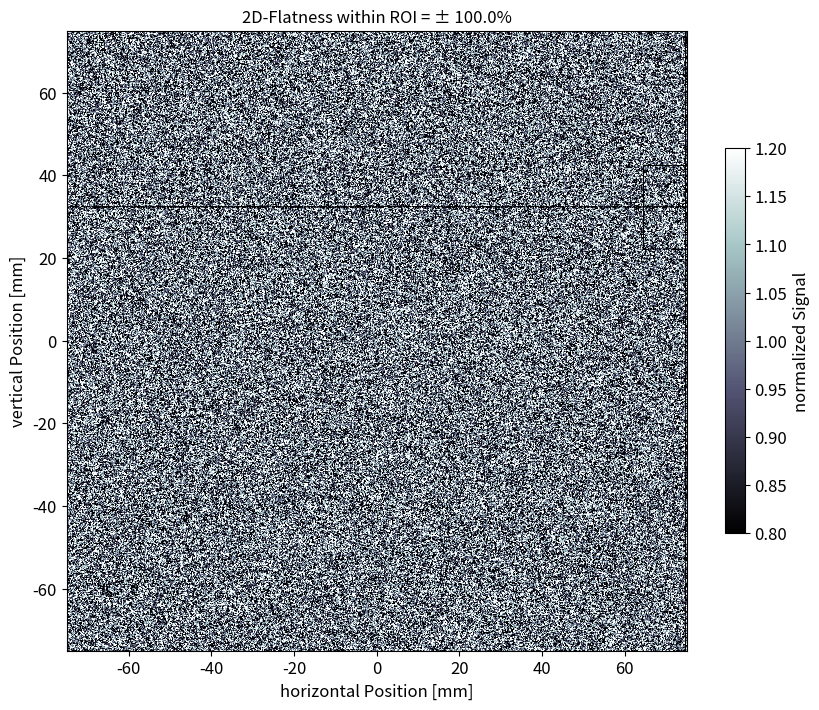

Source code (Python): (Note: this script raises an exception after producing the figure.)
#!/usr/bin/env python3
# -*- coding: utf-8 -*-
# Description - Field flatness analysis according to TG224
# Last change - 20.06.2024
# Author - J. Horn

# Import modules
import datetime
import numpy as np
from matplotlib import pyplot as plt
from matplotlib.backends.backend_pdf import PdfPages
from scipy.signal import savgol_filter


class ImageAnalyzer:
    def __init__(self, img, pxl_shift_in_mm, file_name, detector):
        self.img = img
        self.pxl_shift_in_mm = pxl_shift_in_mm
        self.file_name = file_name
        self.detector = detector
        self.date = datetime.datetime.now().strftime("%Y-%m-%d %H:%M:%S")
        self.interp_factor = 0.002
        self.fieldsize_threshold = 0.5
        self.penumbra_threshold_low = 0.2
        self.penumbra_threshold_high = 0.8
        self.eval_area_factor = 4
        self.coord, self.length_area_to_norm_in_pxl = self._set_detector_params()

    def _set_detector_params(self):
        if self.detector == "flatpanel":
            return [-102.4, 102.4, -102.4, 102.4], 100
        elif self.detector == "reference":
            return [-125, 125, -125, 125], 100
        else:
            return [-75, 75, -75, 75], 5

    def analyze(self):
        self._calculate_image_properties()
        self._find_inflection_points()
        self._calculate_normalization_value()
        self._normalize_image()
        self._calculate_fieldsize_and_penumbra()
        self._calculate_central_axis()
        self._define_evaluation_area()
        self._calculate_statistics()
        self._plot_results()
        self._save_pdf_report()

    def _calculate_image_properties(self):
        self.size_img_vert, self.size_img_horiz = self.img.shape
        self.origin_vert = np.round(self.size_img_vert / 2)
        self.origin_horiz = np.round(self.size_img_horiz / 2)

    def _find_inflection_points(self):
        med_proj_img_vert = np.sum(self.img, axis=0)
        med_proj_img_horiz = np.sum(self.img, axis=1)

        num_diff_proj_img_vert = np.gradient(med_proj_img_vert)
        num_diff_proj_img_horiz = np.gradient(med_proj_img_horiz)

        filt_num_diff_proj_img_vert = savgol_filter(num_diff_proj_img_vert, 5, 3)
        filt_num_diff_proj_img_horiz = savgol_filter(num_diff_proj_img_horiz, 5, 3)

        x_vert = np.arange(len(filt_num_diff_proj_img_vert))
        x_horiz = np.arange(len(filt_num_diff_proj_img_horiz))

        x_inter_ver = np.arange(0, x_vert[-1], self.interp_factor)
        y_inter_ver = np.interp(x_inter_ver, x_vert, filt_num_diff_proj_img_vert)

        x_inter_hor = np.arange(0, x_horiz[-1], self.interp_factor)
        y_inter_hor = np.interp(x_inter_hor, x_horiz, filt_num_diff_proj_img_horiz)

        pos_infl_pnt_vert1 = np.concatenate(np.where(y_inter_ver == np.max(y_inter_ver)))
        pos_infl_pnt_vert2 = np.concatenate(np.where(y_inter_ver == np.min(y_inter_ver)))

        self.pxl_pos_cent_irrad_field_vert = np.round(
            (pos_infl_pnt_vert1 + pos_infl_pnt_vert2) / 2 * self.interp_factor
        )

        pos_infl_pnt_horiz1 = np.concatenate(np.where(y_inter_hor == np.max(y_inter_hor)))
        pos_infl_pnt_horiz2 = np.concatenate(np.where(y_inter_hor == np.min(y_inter_hor)))

        self.pxl_pos_cent_irrad_field_horiz = np.round(
            (pos_infl_pnt_horiz1 + pos_infl_pnt_horiz2) / 2 * self.interp_factor
        )

    def _calculate_normalization_value(self):
        self.norm_value = np.median(
            self.img[
                int(self.pxl_pos_cent_irrad_field_vert - self.length_area_to_norm_in_pxl):
                int(self.pxl_pos_cent_irrad_field_vert + self.length_area_to_norm_in_pxl),
                int(self.pxl_pos_cent_irrad_field_horiz - self.length_area_to_norm_in_pxl):
                int(self.pxl_pos_cent_irrad_field_horiz + self.length_area_to_norm_in_pxl)
            ]
        )

    def _normalize_image(self):
        self.img_rel = self.img / self.norm_value

    def _calculate_fieldsize_and_penumbra(self):
        profile_vert = self.img_rel[:, int(self.pxl_pos_cent_irrad_field_horiz)]
        profile_horiz = self.img_rel[int(self.pxl_pos_cent_irrad_field_vert), :]

        pos_vector_vert = (np.arange(len(profile_vert)) - self.pxl_pos_cent_irrad_field_vert)
        pos_vector_horiz = (np.arange(len(profile_horiz)) - self.pxl_pos_cent_irrad_field_horiz)

        self.pos_vector_vert_in_mm = pos_vector_vert * self.pxl_shift_in_mm
        self.pos_vector_horiz_in_mm = pos_vector_horiz * self.pxl_shift_in_mm

        pos_vector_vert_inter = np.arange(pos_vector_vert[0], pos_vector_vert[-1], self.interp_factor)
        profile_vert_inter = np.interp(pos_vector_vert_inter, pos_vector_vert, profile_vert)

        pos_vector_horiz_inter = np.arange(pos_vector_horiz[0], pos_vector_horiz[-1], self.interp_factor)
        profile_horiz_inter = np.interp(pos_vector_horiz_inter, pos_vector_horiz, profile_horiz)

        thres_vert = profile_vert_inter >= self.fieldsize_threshold
        vert_positions = np.concatenate(np.where(thres_vert == 1))
        fieldsize_vert = (vert_positions[-1] - vert_positions[0]) * self.interp_factor
        self.fs_vert_in_mm = fieldsize_vert * self.pxl_shift_in_mm

        thres_horiz = profile_horiz_inter >= self.fieldsize_threshold
        horiz_positions = np.concatenate(np.where(thres_horiz == 1))
        fieldsize_horiz = (horiz_positions[-1] - horiz_positions[0]) * self.interp_factor
        self.fs_horiz_in_mm = fieldsize_horiz * self.pxl_shift_in_mm

        thres20_vert = profile_vert_inter >= self.penumbra_threshold_low
        thres80_vert = profile_vert_inter >= self.penumbra_threshold_high
        thres20_vert = np.concatenate(np.where(thres20_vert == 1))
        thres80_vert = np.concatenate(np.where(thres80_vert == 1))

        self.penumbra_u = (thres80_vert[0] - thres20_vert[0]) * self.interp_factor
        self.penumbra_d = (thres20_vert[-1] - thres80_vert[-1]) * self.interp_factor

        thres20_horiz = profile_horiz_inter >= self.penumbra_threshold_low
        thres80_horiz = profile_horiz_inter >= self.penumbra_threshold_high
        thres20_horiz = np.concatenate(np.where(thres20_horiz == 1))
        thres80_horiz = np.concatenate(np.where(thres80_horiz == 1))

        self.penumbra_l = (thres80_horiz[0] - thres20_horiz[0]) * self.interp_factor
        self.penumbra_r = (thres20_horiz[-1] - thres80_horiz[-1]) * self.interp_factor

    def _calculate_central_axis(self):
        self.cax_horiz = (self.pxl_pos_cent_irrad_field_horiz - self.origin_horiz) * self.pxl_shift_in_mm
        self.cax_vert = (self.pxl_pos_cent_irrad_field_vert - self.origin_vert) * self.pxl_shift_in_mm

    def _define_evaluation_area(self):
        min_penumbra = np.min([self.penumbra_l, self.penumbra_r, self.penumbra_u, self.penumbra_d])
        min_fieldsize = np.min([self.fs_vert_in_mm, self.fs_horiz_in_mm])

        eval_range = int(min_fieldsize - (self.eval_area_factor * min_penumbra))

        horiz_start = int(self.pxl_pos_cent_irrad_field_horiz - (eval_range / 2))
        horiz_end = int(self.pxl_pos_cent_irrad_field_horiz + (eval_range / 2))
        self.horiz = np.arange(horiz_start, horiz_end)

        vert_start = int(self.pxl_pos_cent_irrad_field_vert - (eval_range / 2))
        vert_end = int(self.pxl_pos_cent_irrad_field_vert + (eval_range / 2))
        self.vert = np.arange(vert_start, vert_end)

    def _calculate_statistics(self):
        img_rel_roi = self.img_rel[self.vert[0]:self.vert[-1], self.horiz[0]:self.horiz[-1]]

        self.d_max = np.max(img_rel_roi)
        self.d_min = np.min(img_rel_roi)
        self.d_range = self.d_max - self.d_min
        self.d_mean = np.mean(img_rel_roi)
        self.d_sd = np.std(img_rel_roi)

        q1 = 0.001
        q2 = 1 - q1
        sorted_array = np.sort(img_rel_roi.flatten())

        self.qa = sorted_array[int(np.round(q1 * len(sorted_array)))]
        self.qb = sorted_array[int(np.round(q2 * len(sorted_array)))]
        self.d_qb_minus_qa = self.qb - self.qa
        self.d_iqr_percent = (self.d_qb_minus_qa / 2) * 100

        self.flatness_tg224 = (self.d_max - self.d_min) / (self.d_max + self.d_min)
        self.flatness_percent = self.flatness_tg224 * 100

        print(f"\n2D-Flatness: {self.flatness_percent:.1f} %...")

    def _plot_results(self):
        rows, cols = np.shape(self.img)
        img_2d_plot = np.ones([rows, cols]) * self.img_rel

        img_2d_plot[self.vert[0]:self.vert[-1], self.horiz[0]:self.horiz[1]] = 0
        img_2d_plot[self.vert[0]:self.vert[-1], self.horiz[-2]:self.horiz[-1]] = 0
        img_2d_plot[self.vert[0]:self.vert[1], self.horiz[0]:self.horiz[-1]] = 0
        img_2d_plot[self.vert[-2]:self.vert[-1], self.horiz[0]:self.horiz[-1]] = 0
        img_2d_plot[int(self.pxl_pos_cent_irrad_field_vert), :] = 0
        img_2d_plot[:, int(self.pxl_pos_cent_irrad_field_horiz)] = 0

        fig, axes = plt.subplots(figsize=(10, 10), dpi=150)

        plt.rcParams['axes.titlesize'] = 12
        axes.tick_params(axis='x', labelsize=12)
        axes.tick_params(axis='y', labelsize=12)

        img_handle = axes.imshow(
            img_2d_plot, cmap=plt.cm.bone, vmin=0.8, vmax=1.2,
            origin="lower", extent=self.coord
        )
        axes.set(title=f"2D-Flatness within ROI = ± {self.flatness_percent:.1f}%")
        axes.set_xlabel("horizontal Position [mm]", fontsize=12)
        axes.set_ylabel("vertical Position [mm]", fontsize=12)
        cbar = fig.colorbar(img_handle, shrink=0.5)
        cbar.set_label("normalized Signal", fontsize=12)
        cbar.ax.tick_params(labelsize=12)
        axes.set_xlim(-75, 75)
        axes.set_ylim(-75, 75)

        fig1, axes1 = plt.subplots(2, 1, figsize=(10, 10), dpi=150)
        plt.rcParams['axes.titlesize'] = 12

        n_bins = int((max(sorted_array) - min(sorted_array)) / 0.001)
        counts, bins = np.histogram(sorted_array, bins=n_bins)
        axes1[0].hist(sorted_array, bins, weights=np.ones_like(sorted_array) / len(sorted_array) * 100,
                      color="white", ec="black")
        axes1[0].vlines(x=self.d_mean, ymin=0, ymax=20, color="black", linestyle="-")
        axes1[0].vlines(x=[self.d_mean + self.d_sd, self.d_mean - self.d_sd], ymin=0, ymax=20,
                        color="green", linestyle="--")
        axes1[0].vlines(x=[self.d_max, self.d_min], ymin=0, ymax=20, color="red", linestyle=":")
        axes1[0].vlines(x=[0.95, 1.05], ymin=0, ymax=20, color="red")
        axes1[0].set(title="Histogram of normalized Signal within ROI")
        axes1[0].set_xlabel("normalized Signal", fontsize=12)
        axes1[0].set_ylabel("Frequency [%]", fontsize=12)
        axes1[0].set(xlim=(0.94, 1.06))
        axes1[0].set_xticks([0.94, 0.95, 0.96, 0.97, 0.98, 0.99, 1.00, 1.01, 1.02, 1.03, 1.04, 1.05, 1.06])
        axes1[0].set(ylim=(0, 10))
        axes1[0].legend(
            [f"μ = {self.d_mean:.2f}", f"σ = ± {self.d_sd:.2f}", f"Dmax - Dmin = {self.d_range:.2f}",
             "Tolerance-Levels"], loc="upper right", framealpha=1)

        axes1[1].plot(self.pos_vector_vert_in_mm, profile_vert, "g.", self.pos_vector_horiz_in_mm, profile_horiz, "b.")
        axes1[1].set(title="Central Line Profile")
        axes1[1].set_xlabel("Position [mm]", fontsize=12)
        axes1[1].set_ylabel("normalized Signal", fontsize=12)
        axes1[1].set(ylim=(0.5, 1.2))
        axes1[1].set(xlim=(-75, 75))
        axes1[1].legend([f"vertical Fieldsize = {self.fs_vert_in_mm:.1f} mm",
                         f"horizontal Fieldsize = {self.fs_horiz_in_mm:.1f} mm"],
                        loc="center", framealpha=1)
        axes1[1].axhline(0.95, color="red")
        axes1[1].axhline(1.05, color="red")
        axes1[1].grid(True)

        fig2, axes2 = plt.subplots(2, 1, figsize=(10, 10), dpi=150)
        pos_horiz = (self.horiz - self.pxl_pos_cent_irrad_field_horiz) * self.pxl_shift_in_mm
        pos_vert = (self.vert - self.pxl_pos_cent_irrad_field_vert) * self.pxl_shift_in_mm

        plt.rcParams['axes.titlesize'] = 12
        plt.rc('xtick', labelsize=12)
        plt.rc('ytick', labelsize=12)

        axes2[0].plot(pos_horiz, self.img_rel[self.vert, self.horiz[0]:self.horiz[-1]])
        axes2[0].set(title="Line profiles")
        axes2[0].set_xlabel("vertical Position [mm]", fontsize=12)
        axes2[0].set_ylabel("normalized Signal", fontsize=12)
        axes2[0].set(ylim=(0.8, 1.2))
        axes2[0].set(xlim=(-75, 75))
        axes2[0].axhline(0.95, color="red")
        axes2[0].axhline(1.05, color="red")
        axes2[0].grid(True)

        img_rel_trans = np.transpose(self.img_rel)
        axes2[1].plot(pos_vert, img_rel_trans[self.horiz, self.vert[0]:self.vert[-1]])
        axes2[1].set_xlabel("horizontal Position [mm]", fontsize=12)
        axes2[1].set_ylabel("normalized Signal", fontsize=12)
        axes2[1].set(ylim=(0.8, 1.2))
        axes2[1].set(xlim=(-75, 75))
        axes2[1].axhline(0.95, color="red")
        axes2[1].axhline(1.05, color="red")
        axes2[1].grid(True)

    def _save_pdf_report(self):
        plt.rcParams["figure.figsize"] = [11.69, 8.268]
        plt.rcParams["figure.autolayout"] = False
        horiz_line = "__________________________________________________"
        p = PdfPages(self.file_name)
        fig_nums = plt.get_fignums()
        figs = [plt.figure(n) for n in fig_nums]
        tot_nb_pages = len(figs)
        count = 0

        for fig in figs:
            count += 1
            fig.text(0.05, 0.99, horiz_line)
            fig.text(0.05, 0.97, self.file_name)
            fig.text(0.05, 0.02, self.date)
            fig.text(0.8, 0.02, f"Page {count} of {tot_nb_pages}")
            fig.savefig(p, format="pdf", dpi=150)
            plt.close()
        p.close()


def main():
    # Example usage
    img = np.random.rand(2048, 2048)  # Replace with your actual image
    pxl_shift_in_mm = 0.1
    file_name = "output.pdf"
    detector = "flatpanel"

    analyzer = ImageAnalyzer(img, pxl_shift_in_mm, file_name, detector)
    analyzer.analyze()


if __name__ == "__main__":
    main()
